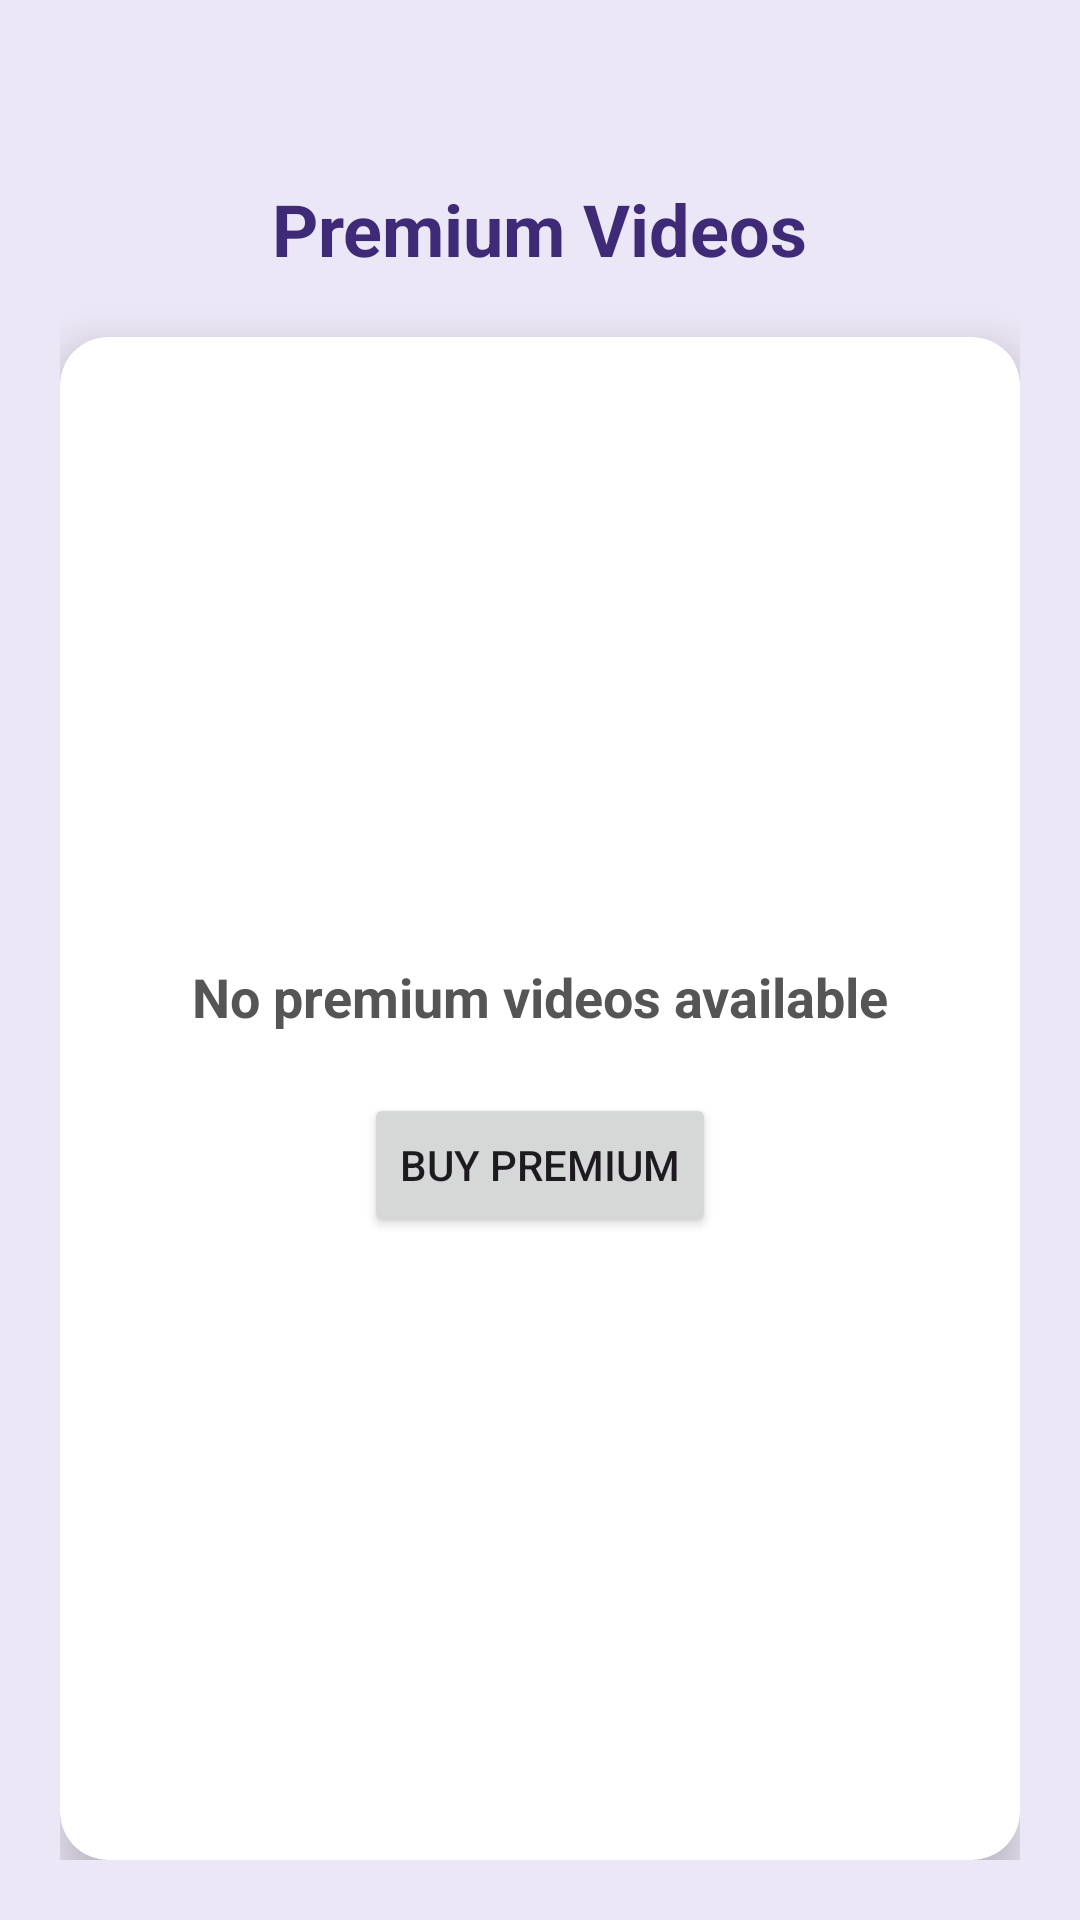

Android layout source for this screen:
<!-- AndroidManifest.xml: application theme Theme.MMTradingZone -->
<!-- res/layout/activity_paid_video_list.xml -->
<?xml version="1.0" encoding="utf-8"?>
<LinearLayout xmlns:android="http://schemas.android.com/apk/res/android"
    xmlns:app="http://schemas.android.com/apk/res-auto"
    android:layout_width="match_parent"
    android:layout_height="match_parent"
    android:orientation="vertical"
    android:padding="20dp"
    android:background="#ECE7F6">

    <Space
        android:layout_width="match_parent"
        android:layout_height="40dp"/>

    <TextView
        android:layout_width="wrap_content"
        android:layout_height="wrap_content"
        android:text="Premium Videos"
        android:textSize="24sp"
        android:textStyle="bold"
        android:textColor="#3F2A78"
        android:layout_gravity="center"
        android:layout_marginBottom="20dp"/>

    <androidx.cardview.widget.CardView
        android:layout_width="match_parent"
        android:layout_height="match_parent"
        app:cardCornerRadius="16dp"
        app:cardElevation="8dp">

        <LinearLayout
            android:layout_width="match_parent"
            android:layout_height="match_parent"
            android:gravity="center"
            android:orientation="vertical"
            android:padding="20dp">

            <TextView
                android:id="@+id/txtNoVideos"
                android:layout_width="wrap_content"
                android:layout_height="wrap_content"
                android:text="No premium videos available"
                android:textSize="18sp"
                android:textColor="#555555"
                android:textStyle="bold"
                android:layout_gravity="center"/>

            <Button
                android:id="@+id/btnBuyPremium"
                android:layout_width="wrap_content"
                android:layout_height="wrap_content"
                android:text="Buy Premium"
                android:layout_marginTop="20dp"/>

            <androidx.recyclerview.widget.RecyclerView
                android:id="@+id/recyclerPremiumVideos"
                android:layout_width="match_parent"
                android:layout_height="match_parent"
                android:visibility="gone"
                android:layout_marginTop="20dp"/>

        </LinearLayout>

    </androidx.cardview.widget.CardView>

</LinearLayout>
<!-- resources referenced by this layout -->
<resources>
  <style name="Theme.MMTradingZone" parent="Theme.Material3.DayNight.NoActionBar">
  
          
          <item name="android:statusBarColor">@android:color/holo_blue_dark</item>
          <item name="android:windowLightStatusBar">true</item>
  
  
      </style>
</resources>
